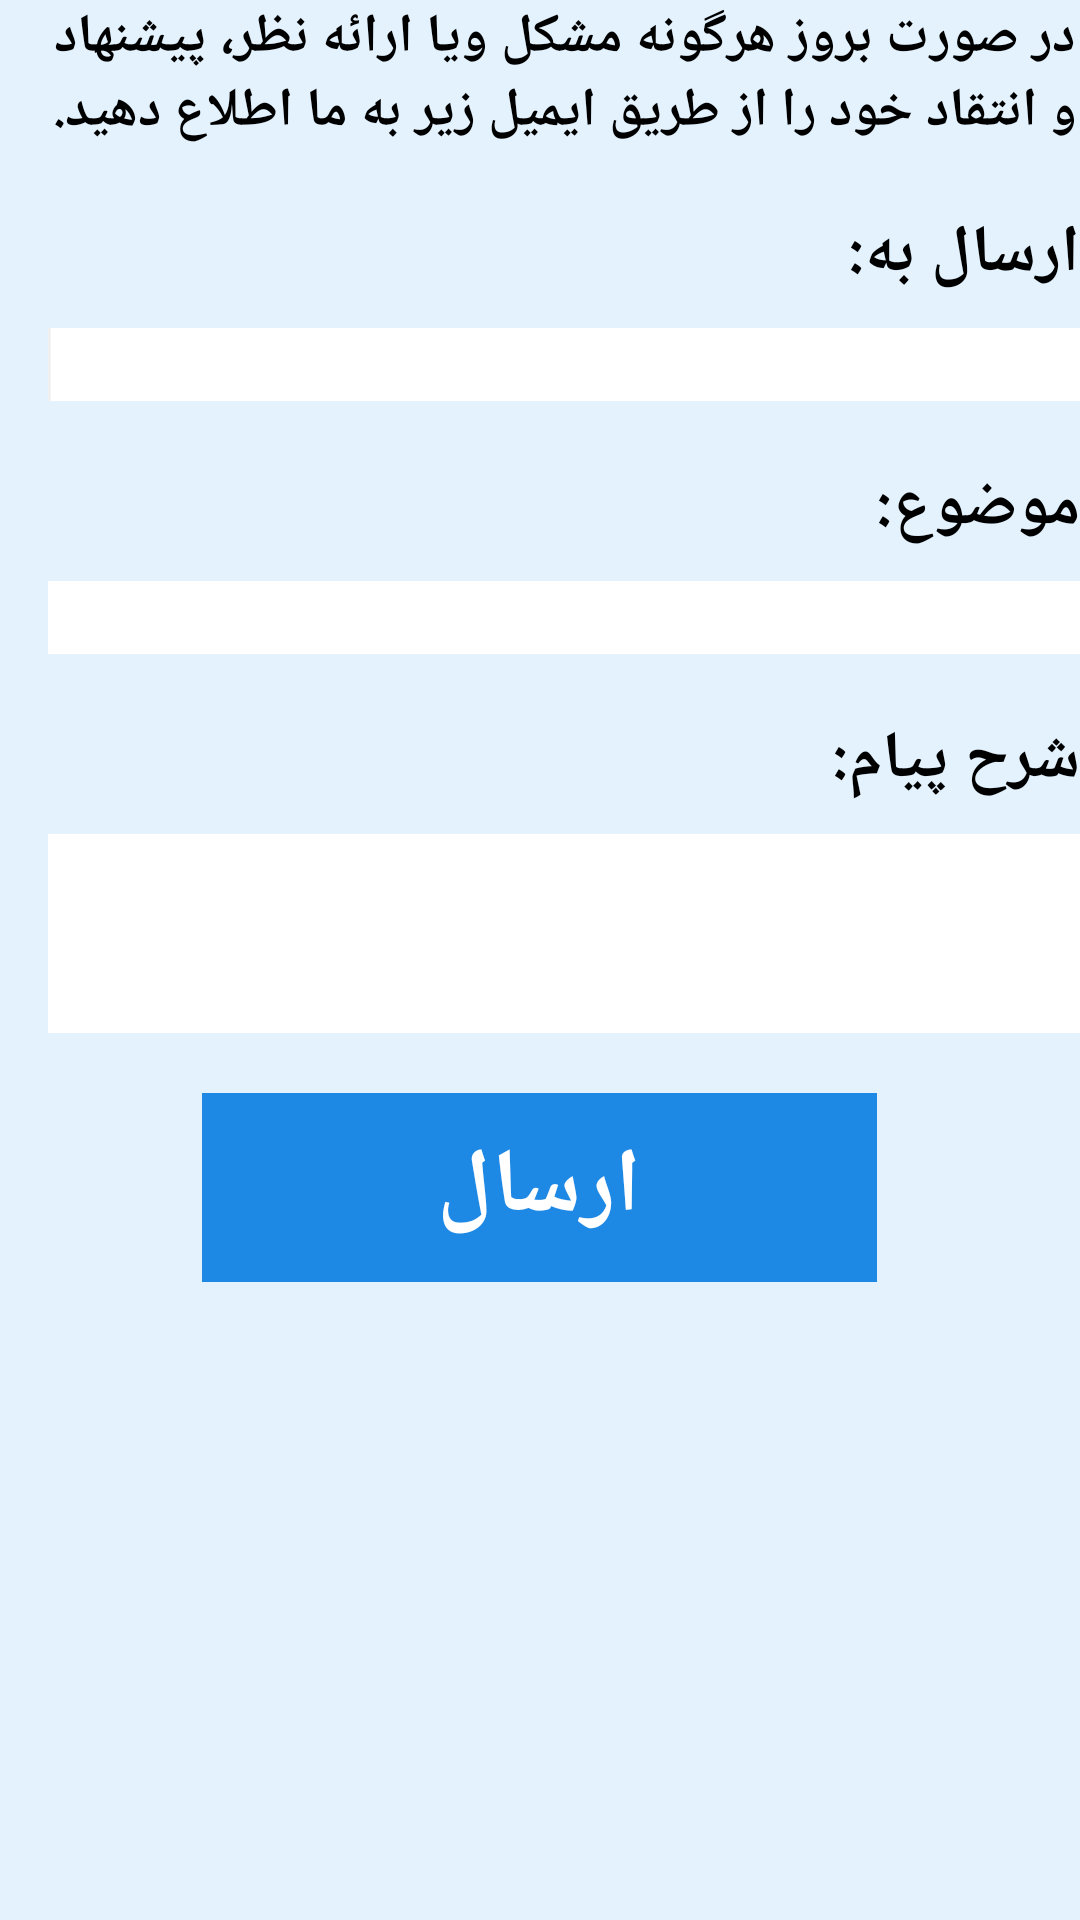

Write the Android layout XML for this screen, with the resource values it uses.
<!-- AndroidManifest.xml: application theme AppTheme -->
<!-- res/layout/activity_feedback.xml -->
<RelativeLayout xmlns:android="http://schemas.android.com/apk/res/android"
    android:layout_width="match_parent"
    android:layout_height="match_parent"
    android:gravity="right"
    android:orientation="horizontal"
    android:background="#E3F2FD"

    android:scrollbarAlwaysDrawVerticalTrack="true">


    <ScrollView
        android:layout_width="fill_parent"
        android:layout_height="fill_parent">
        <RelativeLayout
            android:layout_width="fill_parent"
            android:layout_height="match_parent"
            android:gravity="right"
            android:paddingBottom="@dimen/activity_vertical_margin"
            android:paddingEnd="@dimen/activity_horizontal_margin"
            android:paddingStart="16dp"
            android:paddingTop="@dimen/activity_vertical_margin">
            <TextView
                android:id="@+id/FeedbackComment"
                android:layout_width="wrap_content"
                android:layout_height="wrap_content"
                android:layout_gravity="right"
                android:gravity="center_vertical|center_horizontal"
                android:text="در صورت بروز هرگونه مشکل ویا ارائه نظر، پیشنهاد و انتقاد خود را از طریق ایمیل زیر به ما اطلاع دهید."
                android:textAppearance="?android:attr/textAppearanceMedium"

                android:textStyle="bold" />


            <TextView
                android:id="@+id/to"
                android:layout_width="match_parent"
                android:layout_height="wrap_content"
                android:text="ارسال به:"
                android:layout_alignParentRight="true"
                android:textAppearance="?android:attr/textAppearanceLarge"
                android:layout_below="@+id/FeedbackComment"
                android:layout_marginTop="20dp"

                android:textStyle="bold"/>

            <EditText
                android:id="@+id/editTextTo"
                android:layout_width="fill_parent"
                android:layout_height="wrap_content"
                android:layout_below="@+id/to"
                android:layout_marginTop="10dp"
                android:background="#ffffff"
                android:minLines="1"
                android:textAlignment="textStart"

                android:inputType="textEmailAddress" >
                <requestFocus />

            </EditText>

            <TextView
                android:id="@+id/textSubject"
                android:layout_width="match_parent"
                android:layout_height="wrap_content"
                android:text="موضوع:"
                android:textAppearance="?android:attr/textAppearanceLarge"
                android:layout_alignParentLeft="true"
                android:layout_below="@+id/editTextTo"
                android:layout_marginTop="20dp"

                android:textStyle="bold"/>

            <EditText
                android:id="@+id/editTextSubject"
                android:layout_width="fill_parent"
                android:layout_height="wrap_content"
                android:layout_below="@+id/textSubject"
                android:layout_marginTop="10dp"
                android:background="#ffffff"
                android:minLines="1"
                android:maxLength="10"
                android:textAlignment="textStart"
                android:inputType="text">
            </EditText>

            <TextView
                android:id="@+id/textViewMessage"
                android:layout_width="match_parent"
                android:layout_height="wrap_content"
                android:text="شرح پیام:"
                android:textAppearance="?android:attr/textAppearanceLarge"
                android:layout_below="@+id/editTextSubject"
                android:layout_marginTop="20dp"
                android:layoutDirection="ltr"
                android:layout_alignParentLeft="true"

                android:textStyle="bold"/>

            <EditText
                android:id="@+id/messageInfo"
                android:layout_width="fill_parent"
                android:layout_height="wrap_content"
                android:gravity="top"
                android:inputType="textMultiLine"
                android:lines="5"
                android:maxLength="10000"
                android:layout_below="@+id/textViewMessage"
                android:layout_marginTop="10dp"
                android:background="#ffffff"
                android:minLines="3"
                android:textAlignment="textStart"
               />

            <Button
                android:id="@+id/btnSubmit"
                android:layout_width="225dp"
                android:layout_height="63dp"
                android:background="#1E88E5"
                android:textColor="#ffffff"
                android:textSize="30dp"
                android:layout_below="@+id/messageInfo"
                android:layout_centerHorizontal="true"
                android:layout_marginTop="20dp"
                android:clickable="true"
                android:text="ارسال"

                android:textStyle="bold"/>


            <ProgressBar
                android:id="@+id/Feedback_progress"
                android:layout_width="wrap_content"
                android:layout_height="wrap_content"
                android:layout_centerHorizontal="true"
                android:layout_centerVertical="true"
                android:layout_gravity="center_horizontal"
                android:visibility="gone" />

        </RelativeLayout>
    </ScrollView>


</RelativeLayout>
<!-- resources referenced by this layout -->
<resources>
  <style name="AppTheme" parent="android:Theme.Holo.Light.DarkActionBar">
          
      </style>
</resources>
